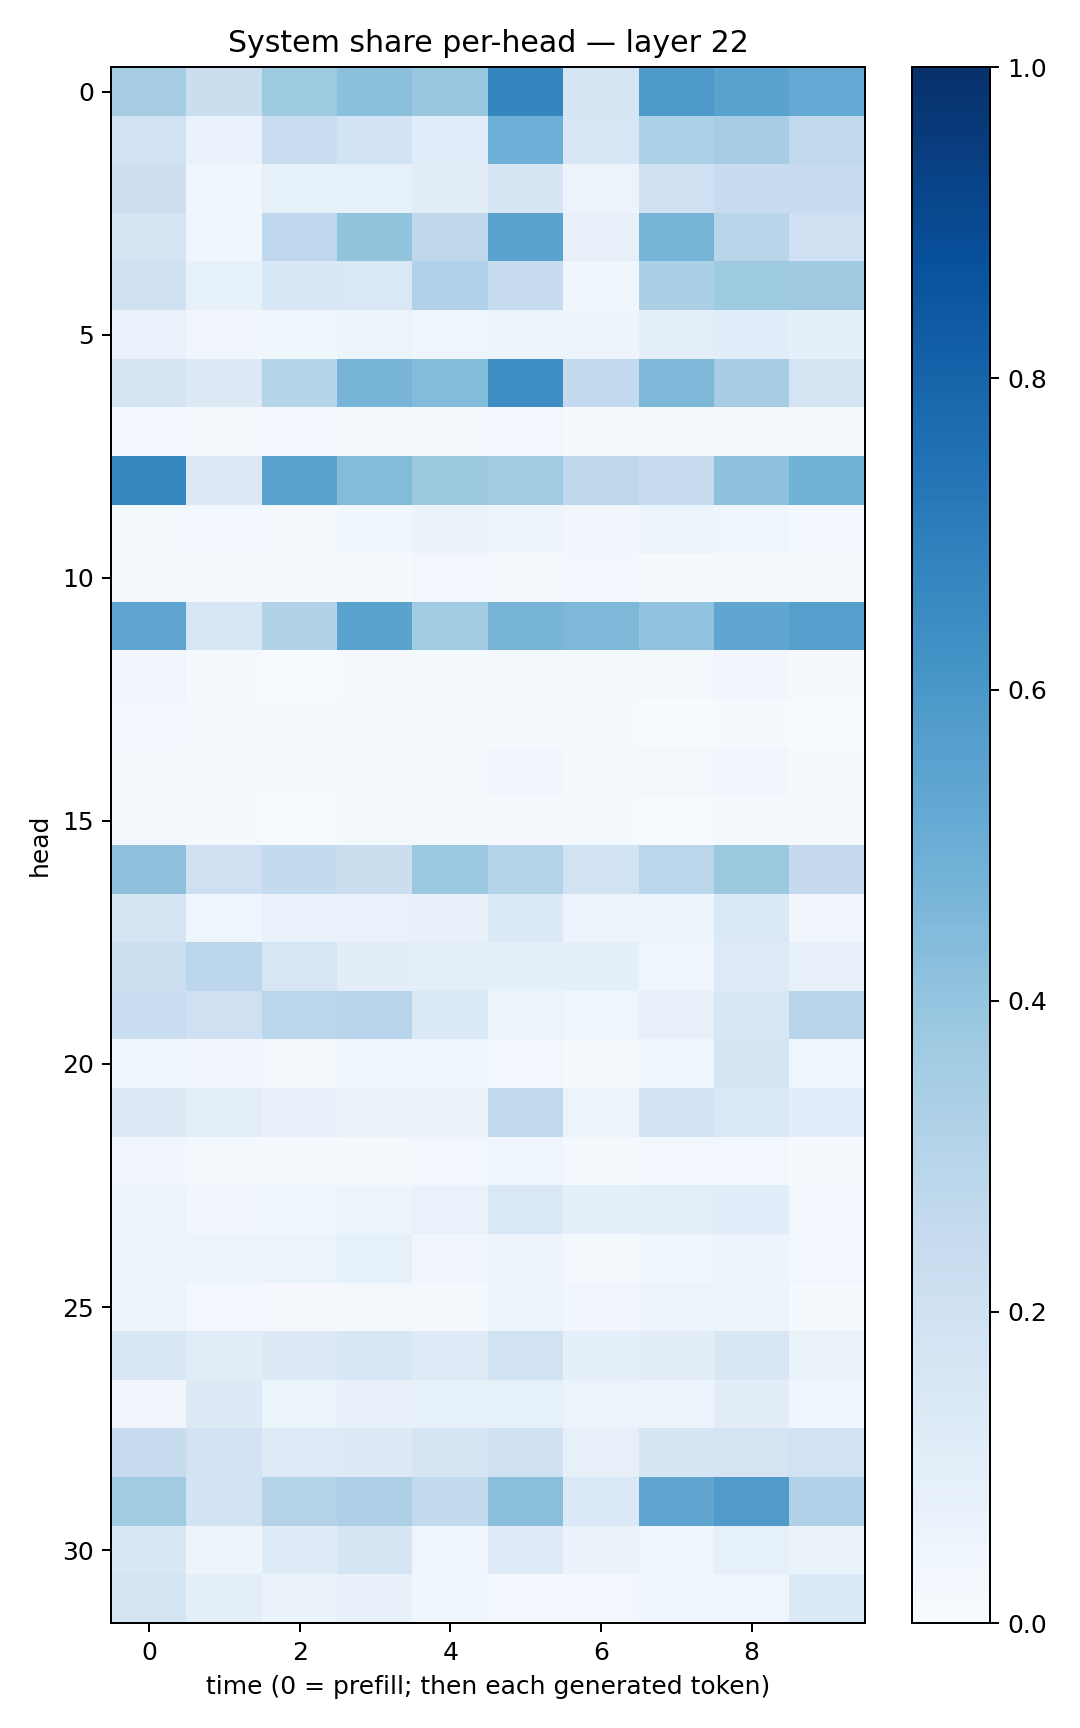

The data file committed next to this chart (first rows):
0.34886646, 0.22211, 0.37251398, 0.42051315, 0.38733935, 0.6710938, 0.16826211, 0.58594334, 0.54789805, 0.52181643
0.1904, 0.06882, 0.2303, 0.1836, 0.1134, 0.4942, 0.1612, 0.3317, 0.3477, 0.265
0.211, 0.03658, 0.08537, 0.08579, 0.1109, 0.1712, 0.05643, 0.2014, 0.2408, 0.242
0.169, 0.04662, 0.2764, 0.399, 0.2706, 0.5491, 0.07821, 0.4716, 0.2903, 0.2033
0.1963, 0.08388, 0.1562, 0.1463, 0.3195, 0.2393, 0.03581, 0.3329, 0.3735, 0.3695
0.06767, 0.03447, 0.03661, 0.0609, 0.04301, 0.05328, 0.04809, 0.09902, 0.1057, 0.08786
0.1782, 0.1276, 0.2992, 0.4716, 0.4378, 0.6402, 0.2563, 0.455, 0.3483, 0.1788
0.02578, 0.01878, 0.02828, 0.01698, 0.01542, 0.02826, 0.01066, 0.0127, 0.02338, 0.01715
0.6635, 0.1292, 0.5497, 0.4412, 0.3788, 0.3642, 0.2712, 0.2391, 0.4138, 0.4863
0.01801, 0.02816, 0.01237, 0.03779, 0.06638, 0.04727, 0.03188, 0.0588, 0.03945, 0.02437
0.01861, 0.009931, 0.01273, 0.01208, 0.02736, 0.01842, 0.02438, 0.0116, 0.01385, 0.01111
0.5357, 0.1614, 0.3096, 0.5493, 0.3642, 0.4723, 0.4535, 0.4035, 0.5342, 0.5635
0.03435, 0.009445, 0.005924, 0.01091, 0.01999, 0.01907, 0.01876, 0.017, 0.03149, 0.01128
0.02746, 0.01269, 0.0119, 0.01866, 0.01647, 0.0096, 0.008386, 0.006709, 0.008399, 0.006691
0.02102, 0.01395, 0.01216, 0.01594, 0.01956, 0.03364, 0.02222, 0.02334, 0.03411, 0.01186
0.01791, 0.01101, 0.004946, 0.01577, 0.009227, 0.008724, 0.0145, 0.007483, 0.02015, 0.01728
0.4115, 0.2084, 0.2543, 0.2265, 0.3809, 0.3047, 0.1912, 0.2837, 0.3765, 0.2504
0.1646, 0.04092, 0.06876, 0.06792, 0.07362, 0.1332, 0.05044, 0.05417, 0.1403, 0.03421
0.2169, 0.2801, 0.1626, 0.1052, 0.09781, 0.09013, 0.08759, 0.04414, 0.1231, 0.08177
0.2291, 0.2039, 0.2889, 0.2948, 0.1371, 0.05585, 0.04364, 0.08061, 0.1547, 0.2893
0.03791, 0.03227, 0.01936, 0.04011, 0.044, 0.03106, 0.01204, 0.04604, 0.1714, 0.03739
0.1291, 0.09808, 0.07385, 0.06394, 0.06288, 0.2646, 0.05728, 0.1883, 0.1412, 0.1075
0.03463, 0.01701, 0.01184, 0.01791, 0.03059, 0.04387, 0.0169, 0.02837, 0.03017, 0.008841
0.06158, 0.03232, 0.03786, 0.05125, 0.07008, 0.1408, 0.0873, 0.09429, 0.1063, 0.02612
0.06083, 0.05447, 0.05163, 0.08303, 0.0341, 0.04982, 0.02234, 0.04133, 0.04825, 0.02809
0.06137, 0.02484, 0.01024, 0.01607, 0.01828, 0.05863, 0.03306, 0.05689, 0.05236, 0.01173
0.1489, 0.1106, 0.128, 0.153, 0.1246, 0.1885, 0.09085, 0.1047, 0.1505, 0.06331
0.03476, 0.1254, 0.05311, 0.07975, 0.08367, 0.08272, 0.06, 0.05704, 0.1017, 0.04666
0.235, 0.1813, 0.1225, 0.1283, 0.1715, 0.1957, 0.079, 0.1659, 0.1747, 0.1887
0.3652, 0.1868, 0.3075, 0.328, 0.2601, 0.4224, 0.1386, 0.5323, 0.5797, 0.3203
0.1518, 0.04997, 0.1196, 0.1695, 0.04647, 0.1246, 0.0643, 0.04076, 0.08284, 0.06438
0.176, 0.09566, 0.06618, 0.07321, 0.03788, 0.02483, 0.03076, 0.04172, 0.0448, 0.1353
